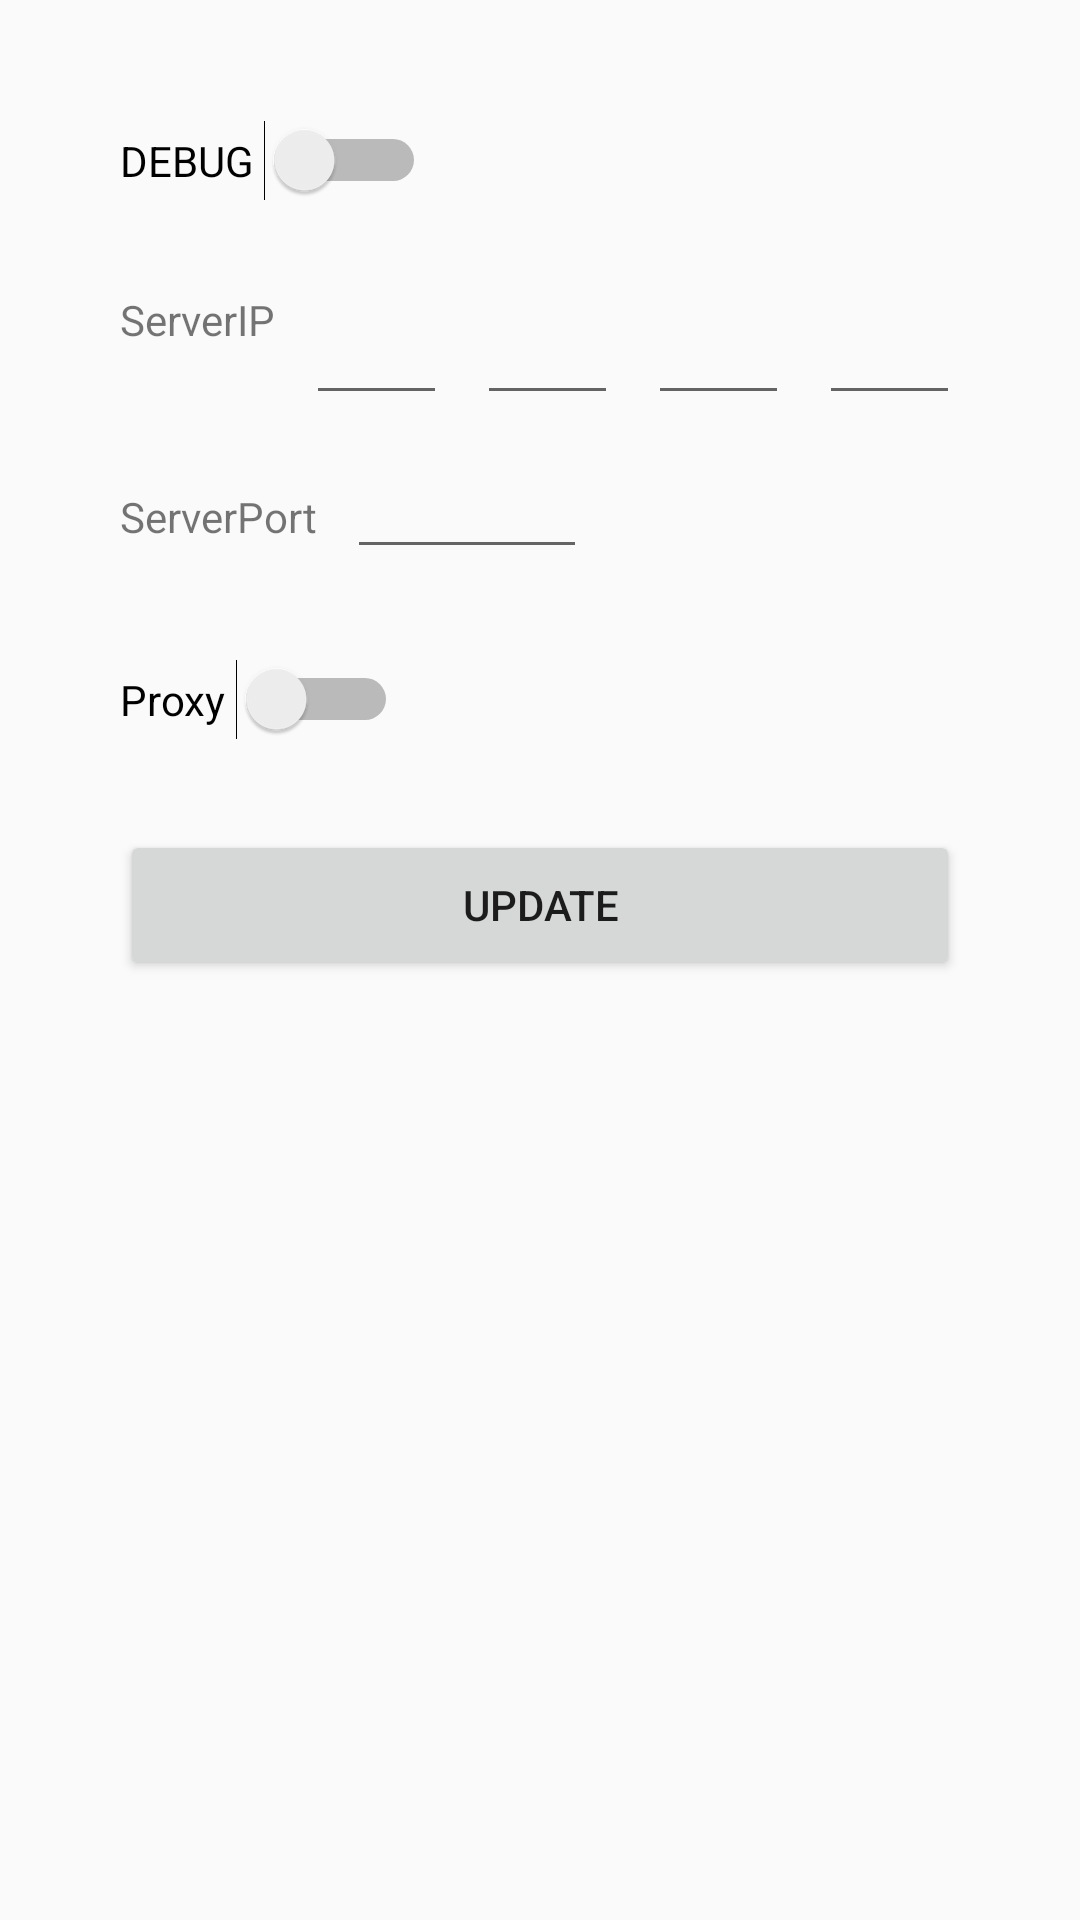

The Android layout XML behind this screen, and the referenced resources:
<!-- AndroidManifest.xml: application theme AppTheme -->
<!-- res/layout/activity_debug.xml -->
<?xml version="1.0" encoding="utf-8"?>
<LinearLayout xmlns:android="http://schemas.android.com/apk/res/android"
    android:layout_width="match_parent"
    android:layout_height="match_parent"
    android:orientation="vertical"
    android:padding="40dp">

    <Switch
        android:id="@+id/debugSwitch"
        android:layout_width="wrap_content"
        android:layout_height="wrap_content"
        android:layout_marginBottom="30dp"
        android:text="DEBUG " />

    <LinearLayout
        android:layout_width="match_parent"
        android:layout_height="wrap_content"
        android:orientation="horizontal">

        <TextView
            android:layout_width="wrap_content"
            android:layout_height="wrap_content"
            android:text="ServerIP" />

        <LinearLayout
            android:layout_width="match_parent"
            android:layout_height="wrap_content">

            <EditText
                android:id="@+id/ip1"
                android:layout_width="0dp"
                android:layout_height="wrap_content"
                android:layout_marginLeft="10dp"
                android:layout_weight="1"
                android:inputType="number"
                android:maxLines="1" />

            <EditText
                android:id="@+id/ip2"
                android:layout_width="0dp"
                android:layout_height="wrap_content"
                android:layout_marginLeft="10dp"
                android:layout_weight="1"
                android:inputType="number"
                android:maxLines="1" />

            <EditText
                android:id="@+id/ip3"
                android:layout_width="0dp"
                android:layout_height="wrap_content"
                android:layout_marginLeft="10dp"
                android:layout_weight="1"
                android:inputType="number"
                android:maxLines="1" />

            <EditText
                android:id="@+id/ip4"
                android:layout_width="0dp"
                android:layout_height="wrap_content"
                android:layout_marginLeft="10dp"
                android:layout_weight="1"
                android:inputType="number"
                android:maxLines="1" />

        </LinearLayout>

    </LinearLayout>

    <LinearLayout
        android:layout_marginTop="10dp"
        android:layout_width="match_parent"
        android:layout_height="wrap_content"
        android:orientation="horizontal">

        <TextView
            android:layout_width="wrap_content"
            android:layout_height="wrap_content"
            android:text="ServerPort" />

        <EditText
            android:maxLength="4"
            android:id="@+id/port"
            android:layout_width="80dp"
            android:layout_height="wrap_content"
            android:layout_marginLeft="10dp"
            android:inputType="number"
            android:maxLines="1" />

    </LinearLayout>

    <Switch
        android:layout_marginTop="30dp"
        android:id="@+id/proxySwitch"
        android:layout_width="wrap_content"
        android:layout_height="wrap_content"
        android:layout_marginBottom="30dp"
        android:text="Proxy " />

    
        
        
        
        

        
            
            
            

        
            
            
            
            
            
    

    <Button

        android:id="@+id/updateButton"
        android:layout_width="match_parent"
        android:layout_height="50dp"
        android:layout_gravity="bottom"
        android:text="UPDATE" />
</LinearLayout>
<!-- resources referenced by this layout -->
<resources>
  <style name="AppTheme" parent="Theme.AppCompat.Light.NoActionBar">
          
          <item name="colorPrimary">@color/colorPrimary</item>
          <item name="colorPrimaryDark">@color/colorPrimaryDark</item>
          <item name="colorAccent">@color/colorAccent</item>
  
          <item name="android:windowContentTransitions">true</item>
          <item name="android:windowAllowEnterTransitionOverlap">true</item>
          <item name="android:windowAllowReturnTransitionOverlap">true</item>
          <item name="android:windowSharedElementEnterTransition">@android:transition/move</item>
          <item name="android:windowSharedElementExitTransition">@android:transition/move</item>
      </style>
  <color name="colorPrimary">#77D1DF</color>
  <color name="colorPrimaryDark">#5ba0ab</color>
  <color name="colorAccent">#c6a339</color>
</resources>
